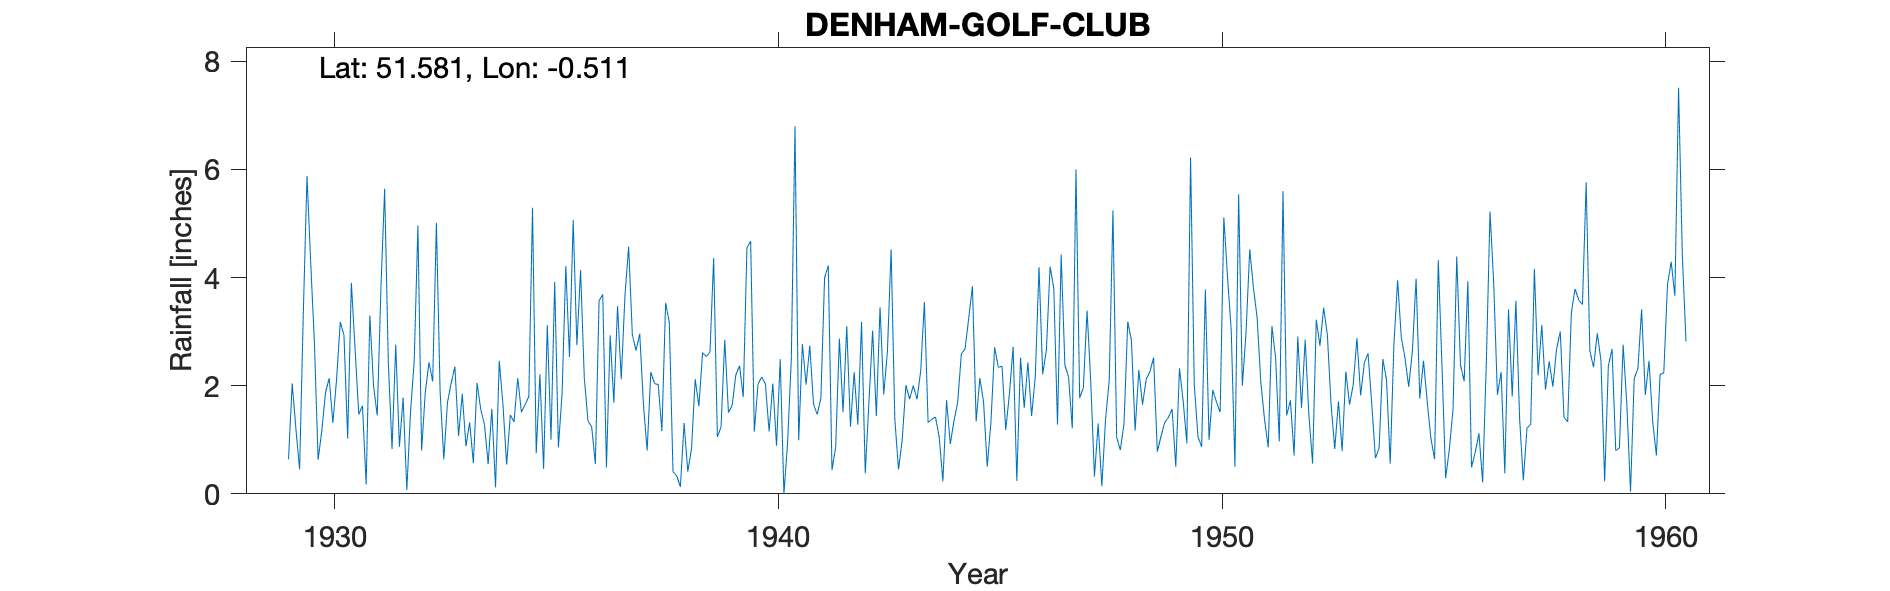

The data file committed next to this chart (first rows):
DENHAM-GOLF-CLUB, , , , , , , , , , , , , , , , , , , , , , , 
Grid ref, TQ033879, Long, -0.5106, Lat, 51.58, Elevation, 210, ft, , , , , , , , , , , , , , , 
Station no, 1009, , , , , , , , , , , , , , , , , , , , , , 
, 1920, 1921, 1922, 1923, 1924, 1925, 1926, 1927, 1928, 1929, 1930, 1931, 1932, 1933, 1934, 1935, 1936, 1937, 1938, 1939, 1940, 1941, 1942
January, , , , , , , , , , , 2.81, 1.47, 1.78, 1.69, 1.57, 0.75, 4.14, 3.66, 3.17, 4.36, 2.03, 2.77, 3.1
February, , , , , , , , , , , 0.63, 1.63, 0.07, 2.05, 0.12, 2.21, 2.15, 4.57, 0.41, 1.05, 2.16, 2.02, 1.24
March, , , , , , , , , , , 1.16, 0.17, 1.51, 2.35, 2.46, 0.46, 1.35, 2.94, 0.33, 1.24, 2.03, 2.74, 2.25
April, , , , , , , , , , , 1.87, 3.3, 2.46, 1.07, 1.66, 3.12, 1.24, 2.65, 0.13, 2.85, 1.15, 1.66, 1.28
May, , , , , , , , , , , 2.14, 1.99, 4.96, 1.85, 0.54, 1, 0.55, 2.96, 1.31, 1.5, 2.04, 1.47, 3.18
June, , , , , , , , , , 0.64, 1.31, 1.45, 0.8, 0.88, 1.46, 3.92, 3.57, 1.66, 0.41, 1.64, 0.89, 1.77, 0.38
July, , , , , , , , , , 2.04, 2.12, 3.81, 1.88, 1.32, 1.33, 0.86, 3.69, 0.8, 0.83, 2.2, 2.49, 3.99, 1.7
August, , , , , , , , , , 1.2, 3.18, 5.64, 2.43, 0.57, 2.14, 1.86, 0.49, 2.25, 2.12, 2.37, 0, 4.22, 3.02
September, , , , , , , , , , 0.45, 2.93, 2.42, 2.08, 2.05, 1.51, 4.21, 2.93, 2.04, 1.62, 1.79, 0.95, 0.44, 1.44
October, , , , , , , , , , 3.34, 1.02, 0.83, 5.01, 1.56, 1.65, 2.53, 1.69, 2.02, 2.61, 4.55, 2.48, 0.86, 3.45
November, , , , , , , , , , 5.88, 3.9, 2.76, 1.9, 1.28, 1.8, 5.06, 3.47, 1.16, 2.54, 4.67, 6.8, 2.87, 1.84
December, , , , , , , , , , 4.27, 2.68, 0.87, 0.64, 0.55, 5.29, 2.75, 2.12, 3.53, 2.62, 1.15, 0.99, 1.51, 2.63
Total, , , , , , , , , , , 25.75, 26.34, 25.52, 17.22, 21.53, 28.73, 27.39, 30.24, 18.1, 29.37, 24.01, 26.32, 25.51
1940 Aug dash=zero, , , , , , , , , , , , , , , , , , , , , , , 
1942 Mar estimated, , , , , , , , , , , , , , , , , , , , , , , 
1943 Jan-Mar estimated, , , , , , , , , , , , , , , , , , , , , , , 
